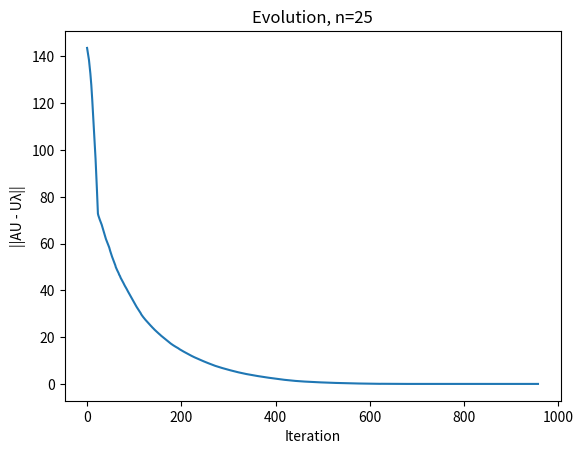

The matplotlib source for this figure:
import math
import random
import numpy as np
import matplotlib.pyplot as plt

def identity_matrix(n) -> np.ndarray:
    a = np.zeros((n, n), dtype='float32')

    for i in range(n):
        a[i, i] = 1

    return a


# A = R_pq(O) * A * R_pq^T(O)
def next_a(a, p, q, c, s, t) -> np.ndarray:
    n = len(a)
    a = np.copy(a)

    for j in range(0, n):
        if j == p or j == q:
            continue
        a[p, j] = c * a[p, j] + s * a[q, j]
        a[q, j] = a[j, q] = -s * a[j, p] + c * a[q, j]
        a[j, p] = a[p, j]

    a[p, p] += t * a[p, q]
    a[q, q] -= t * a[p, q]
    a[p, q] = a[q, p] = 0

    return a


# U = U * R_pq^t(O)
def next_u(u, p, q, c, s, t) -> np.ndarray:
    n = len(u)
    old_u = u
    u = np.copy(u)

    for i in range(n):
        u[i, p] = c * u[i, p] + s * u[i, q]
        u[i, q] = -s * old_u[i, p] + c * u[i, q]

    return u


# c, s, t
def calculate_values(a, p, q):
    alpha = (a[p, p] - a[q, q]) / (2 * a[p, q])

    t = -alpha + np.sign(alpha) * math.sqrt(alpha * alpha + 1)
    c = 1 / math.sqrt(1 + t * t)
    s = t / math.sqrt(1 + t * t)

    return c, s, t


def calculate_pq(a):
    n = len(a)

    p, q = 1, 0
    m = 0

    for i in range(0, n):
        for j in range(0, i):
            if abs(a[i, j]) > m:
                m = abs(a[i, j])
                p, q = i, j

    return m, p, q


def generate_symmetric_matrix(n) -> np.ndarray:
    ar = np.zeros((n, n), dtype='float32')

    for i in range(n):
        for j in range(i + 1):
            ar[i, j] = ar[j, i] = random.random() * 10

    return ar


def extract_eigenvector(u) -> np.ndarray:
    return np.copy(u)


def extract_eigenvalues(a) -> np.ndarray:
    n = len(a)
    eigen_values = np.zeros((1, n), dtype='float32')

    for i in range(n):
        eigen_values[0, i] = a[i, i]

    return eigen_values


def jacobi_method_for_eigenvalues(a):
    n = len(a)
    eps = 10 ** (-6)

    a_old = a.copy()

    apq, p, q = calculate_pq(a)
    c, s, t = calculate_values(a, p, q)
    u = identity_matrix(n)

    evolution = []

    k = 0
    while apq > eps and k <= 1000:
        a = next_a(a, p, q, c, s, t)
        u = next_u(u, p, q, c, s, t)

        apq, p, q = calculate_pq(a)
        c, s, t = calculate_values(a, p, q)

        # for plot
        eigen_vector = extract_eigenvector(u)
        eigen_values = extract_eigenvalues(a)

        evolution.append(check_jacobi(a_old, eigen_vector, eigen_values))

        k += 1

    # an eigen vector is found in a column
    eigen_vector = extract_eigenvector(u)
    eigen_values = extract_eigenvalues(a)

    return eigen_vector, eigen_values, evolution


def check_jacobi(a, u, lamb):
    return np.linalg.norm(a.dot(u) - u * lamb)


def main():
    n = 25

    a = generate_symmetric_matrix(n)
    u, lamb, evolution = jacobi_method_for_eigenvalues(a)
    # print('Computed')
    # print('EigenValues\n', u)
    # print('EigenVectors\n', lamb)

    # library_result = np.linalg.eigh(a)
    # print('Library')
    # print('EigenValues\n', library_result[0])
    # print('EigenVectors\n', library_result[1])

    print(check_jacobi(a, u, lamb))
    plt.plot(evolution)
    plt.title(f'Evolution, n={n}')
    plt.xlabel('Iteration')
    plt.ylabel('||AU - Uλ||')
    plt.show()


if __name__ == '__main__':
    main()
